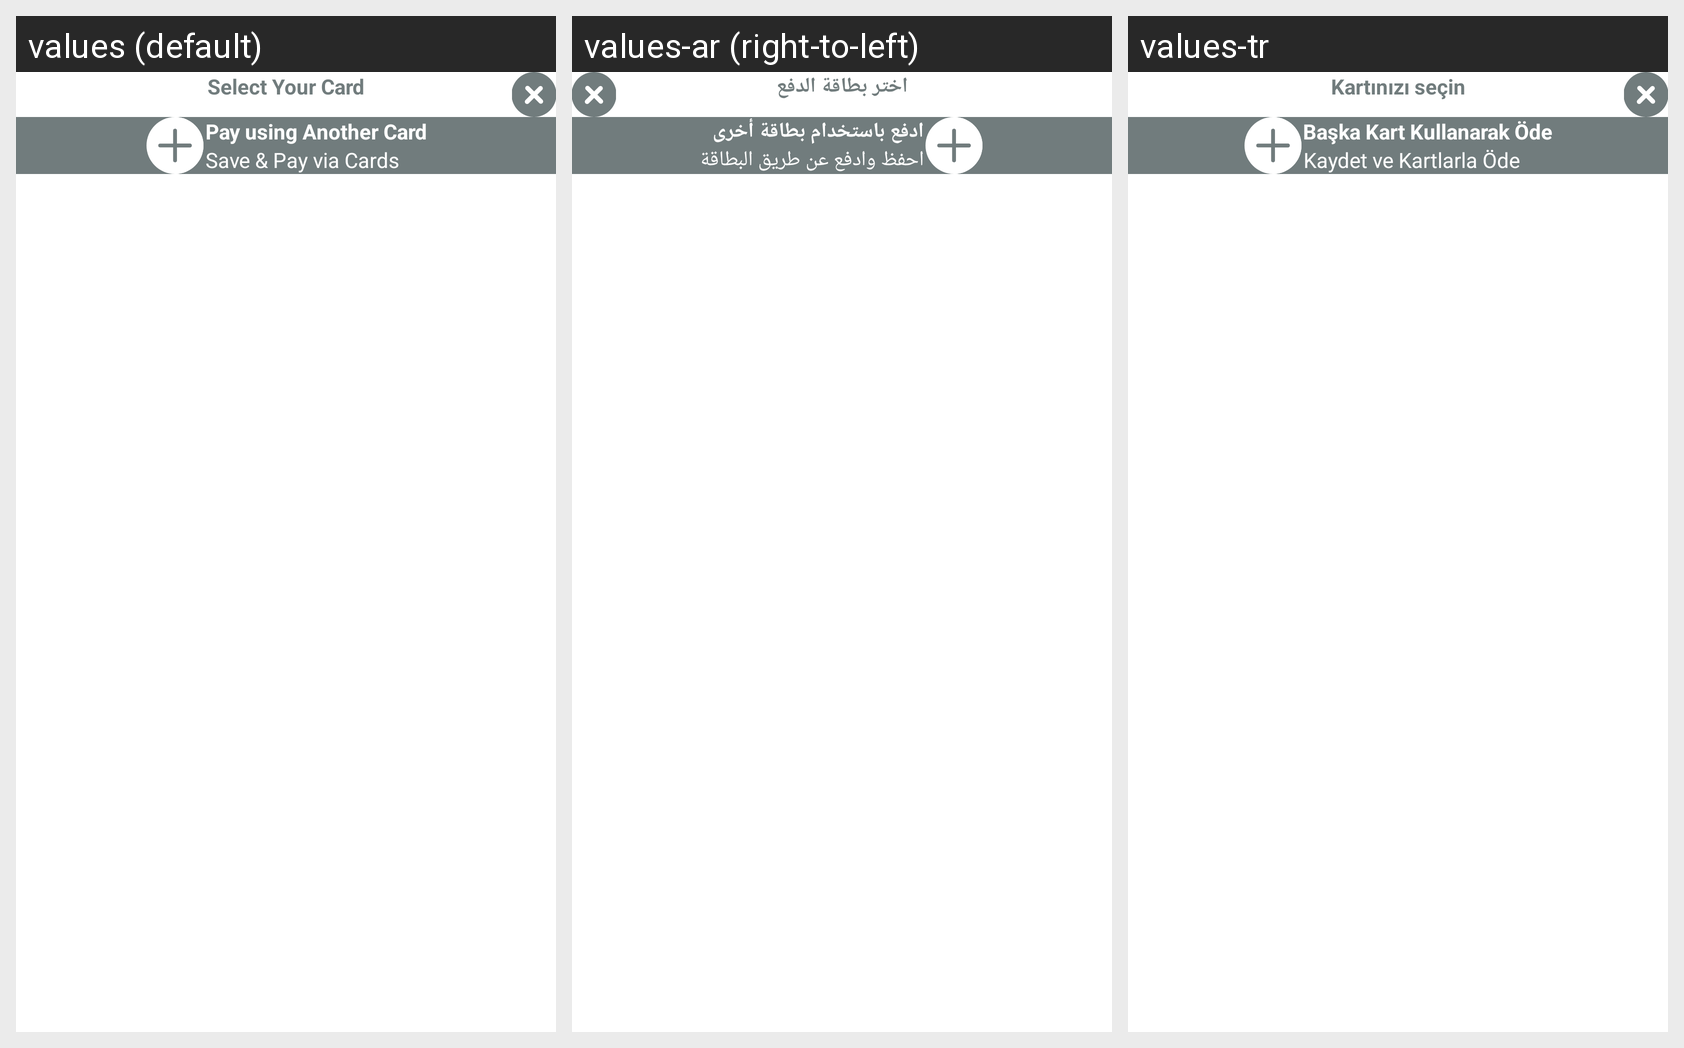

The same Android screen rendered under several of its app's locales, left to right. List the strings drawn on it with the default value and each locale's translation.
Android screen res/layout/select_card_fragment.xml rendered under 3 locales, left to right: values (default), values-ar (right-to-left), values-tr. Device: Nexus 5 (rendered at 1080×1920; each locale shown at half size, 540×960, under a caption strip naming it); theme Theme.MaterialComponents.DayNight.NoActionBar.
Strings drawn on this screen, with the default value and each locale's value (text and hints the layout hard-codes, and strings that could not be matched under every locale, appear in the picture but are not listed):

select_your_card
  values: Select Your Card
  values-ar: اختر بطاقة الدفع
  values-tr: Kartınızı seçin

pay_using_another_card
  values: Pay using Another Card
  values-ar: ادفع باستخدام بطاقة أخرى
  values-tr: Başka Kart Kullanarak Öde

save_amp_pay_via_cards
  values: Save & Pay via Cards
  values-ar: احفظ وادفع عن طريق البطاقة
  values-tr: Kaydet ve Kartlarla Öde
